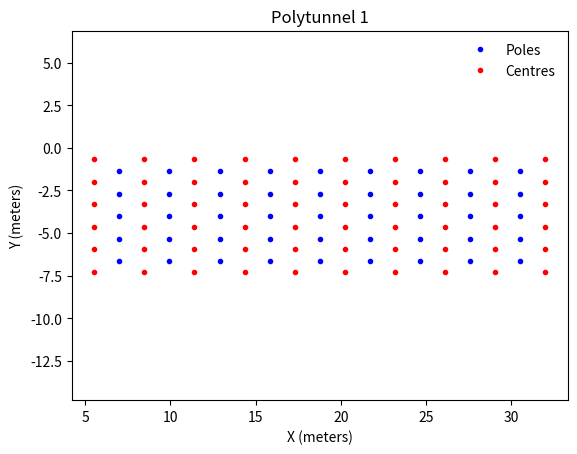
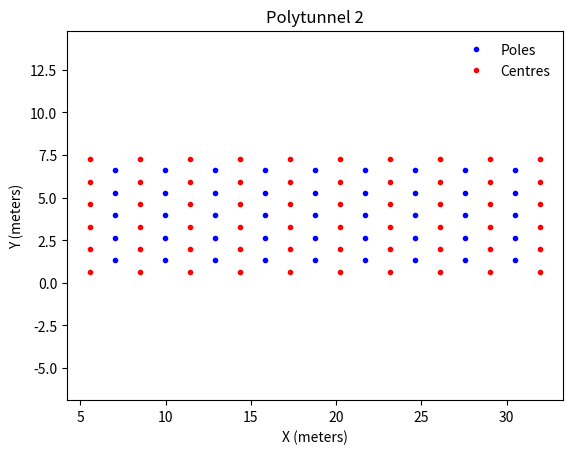

These charts were generated, in order, by the following Python code:
# -*- coding: utf-8 -*-
"""
Created on Thu Sep 13 13:42:25 2018

[redacted]

Calculate new node postions on the topological map (for the simulation) that are 
centred between the poles and write them to a text file.
"""
#####################################################################################
import numpy as np
import matplotlib.pyplot as plt
from itertools import product


def get_pole_positions(nx, ny, dx, dy, xoffset, yoffset):
    xposes = np.arange(0, nx*dx, dx) + xoffset
    yposes = np.arange(0, ny*dy, dy) + yoffset
    poses = []
    for i, j in list(product(range(nx), range(ny))):
        pose = [xposes[i], yposes[j]]
        poses.append(pose)
    return np.array(poses)
    
    
def get_centres(nx, ny, dx, dy, xoffset, yoffset):
    xposes = np.arange(-0.5*dx, nx*dx+(0.5*dx)+dx, dx) + xoffset
    yposes = np.arange(-0.5*dy, ny*dy+(0.5*dy)+dy, dy) + yoffset
    centres = []
    for i, j in list(product(range(ny+1), range(nx+1))):
        pose = [xposes[j], yposes[i]]
        centres.append(pose)
    return np.array(centres)    
#####################################################################################
    
    
#####################################################################################
plot = True    
write_to_file = False
    
pole_nx = 9
pole_ny = 5
pole_dx = 2.94
pole_dy = 1.32
pole_xoffset = 7

pole_yoffset_pTunnelA = -6.64
pole_yoffset_pTunnelB = 1.32

yoffset_c1 = -5*pole_dy
yoffset_c2 =  1.32

posA = \
get_pole_positions(pole_nx, pole_ny, pole_dx, pole_dy, pole_xoffset, pole_yoffset_pTunnelA) 

posB = \
get_pole_positions(pole_nx, pole_ny, pole_dx, pole_dy, pole_xoffset, pole_yoffset_pTunnelB) 

cA = \
get_centres(pole_nx, pole_ny, pole_dx, pole_dy, pole_xoffset, yoffset_c1) 

cB = \
get_centres(pole_nx, pole_ny, pole_dx, pole_dy, pole_xoffset, yoffset_c2) 

# way point numbers for polytunnel A
way_points = [65,6,2,1,5,4,3,7,8,9]
way_points.extend([64,18,17,16,15,14,13,12,11,10])
way_points.extend([60,19,20,21,22,23,24,25,26,27])
way_points.extend([59,28,29,30,31,32,33,34,35,36])
way_points.extend([58,37,38,39,40,41,42,43,44,45])
way_points.extend([57,54,53,52,51,50,49,48,47,46])
way_points = np.array(way_points).reshape(len(way_points), 1)

cA = np.hstack((way_points, cA))
cB = np.hstack((way_points + 74, cB))

if plot:
    plt.figure(1); plt.clf()
    plt.plot(posA[:, 0], posA[:, 1], 'b.')
    plt.plot(cA[:, 1], cA[:, 2], 'r.')
    plt.xlabel('X (meters)')
    plt.ylabel('Y (meters)')
    plt.title('Polytunnel 1')
    plt.legend(['Poles', 'Centres'], frameon=False)
    plt.axis('equal')
    
    plt.figure(2); plt.clf()
    plt.plot(posB[:, 0], posB[:, 1], 'b.')
    plt.plot(cB[:, 1], cB[:, 2], 'r.')
    plt.xlabel('X (meters)')
    plt.ylabel('Y (meters)')
    plt.title('Polytunnel 2')
    plt.legend(['Poles', 'Centres'], frameon=False)
    plt.axis('equal')
    
if write_to_file:
    np.savetxt('centres_polytunnelA_sim.txt', cA, fmt='%1.3f')
    np.savetxt('centres_polytunnelB_sim.txt', cB, fmt='%1.3f')    
#####################################################################################